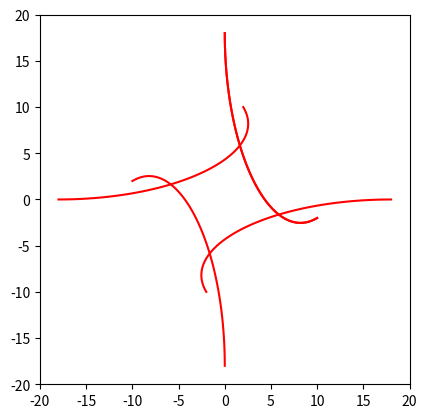

Reproduce this figure in Python.
# -*- coding: utf-8 -*-
"""
Created on Tue Nov 12 09:32:27 2019

@author: ricord
"""

# -*- coding: utf-8 -*-
"""
Created on Mon Nov 11 16:40:25 2019

@author: ricord
"""

import numpy as np  
import matplotlib.pyplot as plt
import numpy.random as alea

def visu_point(matPoint,style):
    # matPoint contient les coordonnées des points 
    x = matPoint[0, :]
    y = matPoint[1, :]
    plt.plot(x, y, style)
    
def visu_segment(P1,P2,style):
    # attention P1 et P2 sont des tableaux (2,1)
    matP = np.concatenate((P1,P2),1)
    visu_point(matP,style)
    
def mat_rotation(theta):
    # si pas besoin des coordonnées homogènes
    mat = np.array([[np.cos(theta), -np.sin(theta)],
                    [np.sin(theta), np.cos(theta)]])
    return mat

def visu_BezierQuad(matPointControl,str):
    
    n=50
    mt = np.linspace(0,1.,n)  
    matt = np.ones((3,n))  # que des 1
    matt[1,:] = mt  # ligne avec les t
    matt[2,:] = mt*mt  # ligne avec les t*t
    
    matBezier3 = np.array([[1, 0, 0], 
                           [-2, 2, 0], 
                           [1, -2, 1]])

    matPointligne = np.dot(np.dot(matt.T,matBezier3),matPointControl.T)
    matPoint=matPointligne.T  # on transpose

    visu_point(matPointControl,'k-')
    #visu_point(matPointControl,'k.')
    #visu_point(matPoint,str)
    
def visu_BezierCubic(matPointControl,str):
    
    n=50
    
    mt = np.linspace(0,1.,n)  
    matt = np.ones((4,n))  # que des 1
    matt[1,:] = mt  # ligne avec les t
    matt[2,:] = mt*mt
    matt[3,:] = mt*mt*mt# ligne avec les t*t

    matBezier4 = np.array([[1, 0, 0, 0], 
                           [-3, 3, 0, 0], 
                           [3, -6, 3, 0], 
                           [-1, 1, -1, 1]])
    
    
    matPointligne = np.dot(np.dot(matt.T,matBezier4),matPointControl.T)
    matPoint=matPointligne.T  # on transpose

#    visu_point(matPointControl,'k-')
#    visu_point(matPointControl,'g:')
    visu_point(matPoint,str)


# *********************************************************

plt.axis('scaled') # la position est importante
xmin, xmax = plt.xlim(-20, 20)  # pour délimiter la fenêtre
ymin, ymax = plt.ylim(-20, 20)

p1 = np.array([[0, 0, 5, 0], 
               [18, 5, -5, 18]])

#visu_BezierCubic(p1, 'r-')

for angle in np.linspace(0, 2*np.pi, 5):
    p = np.dot(mat_rotation(angle), p1)
    visu_BezierCubic(p, 'r-')
#p2 = np.dot(mat_rotation(np.pi/2), p1)
#p3 = np.dot(mat_rotation(np.pi), p1)
#p4 = np.dot(mat_rotation(-(np.pi)/2), p1)
#
#p5 = np.dot(mat_rotation(np.pi/4), p1)
#p6 = np.dot(mat_rotation(3(np.pi)/4), p1)
#p7 = np.dot(mat_rotation(-(np.pi)/2), p1)

#visu_BezierQuad(p1, 'r-')
#visu_BezierQuad(p2, 'r-')
#visu_BezierQuad(p3, 'r-')
#visu_BezierQuad(p4, 'r-')


#visu_segment(Pi1, Pi2, ':')

# courbe de Bezier quadratique : un exemple  ***************

#matPointControl = TODO
#
#
## effectuer une rotation de cette courbe : *********************
#
#TODO
#    
#
## courbe de Bezier cubique : un exemple  ***************
#
#TODO
#
#
## recoller deux courbes de Bezier cubiques ( 4 points de controle ) :
#
#TODO

